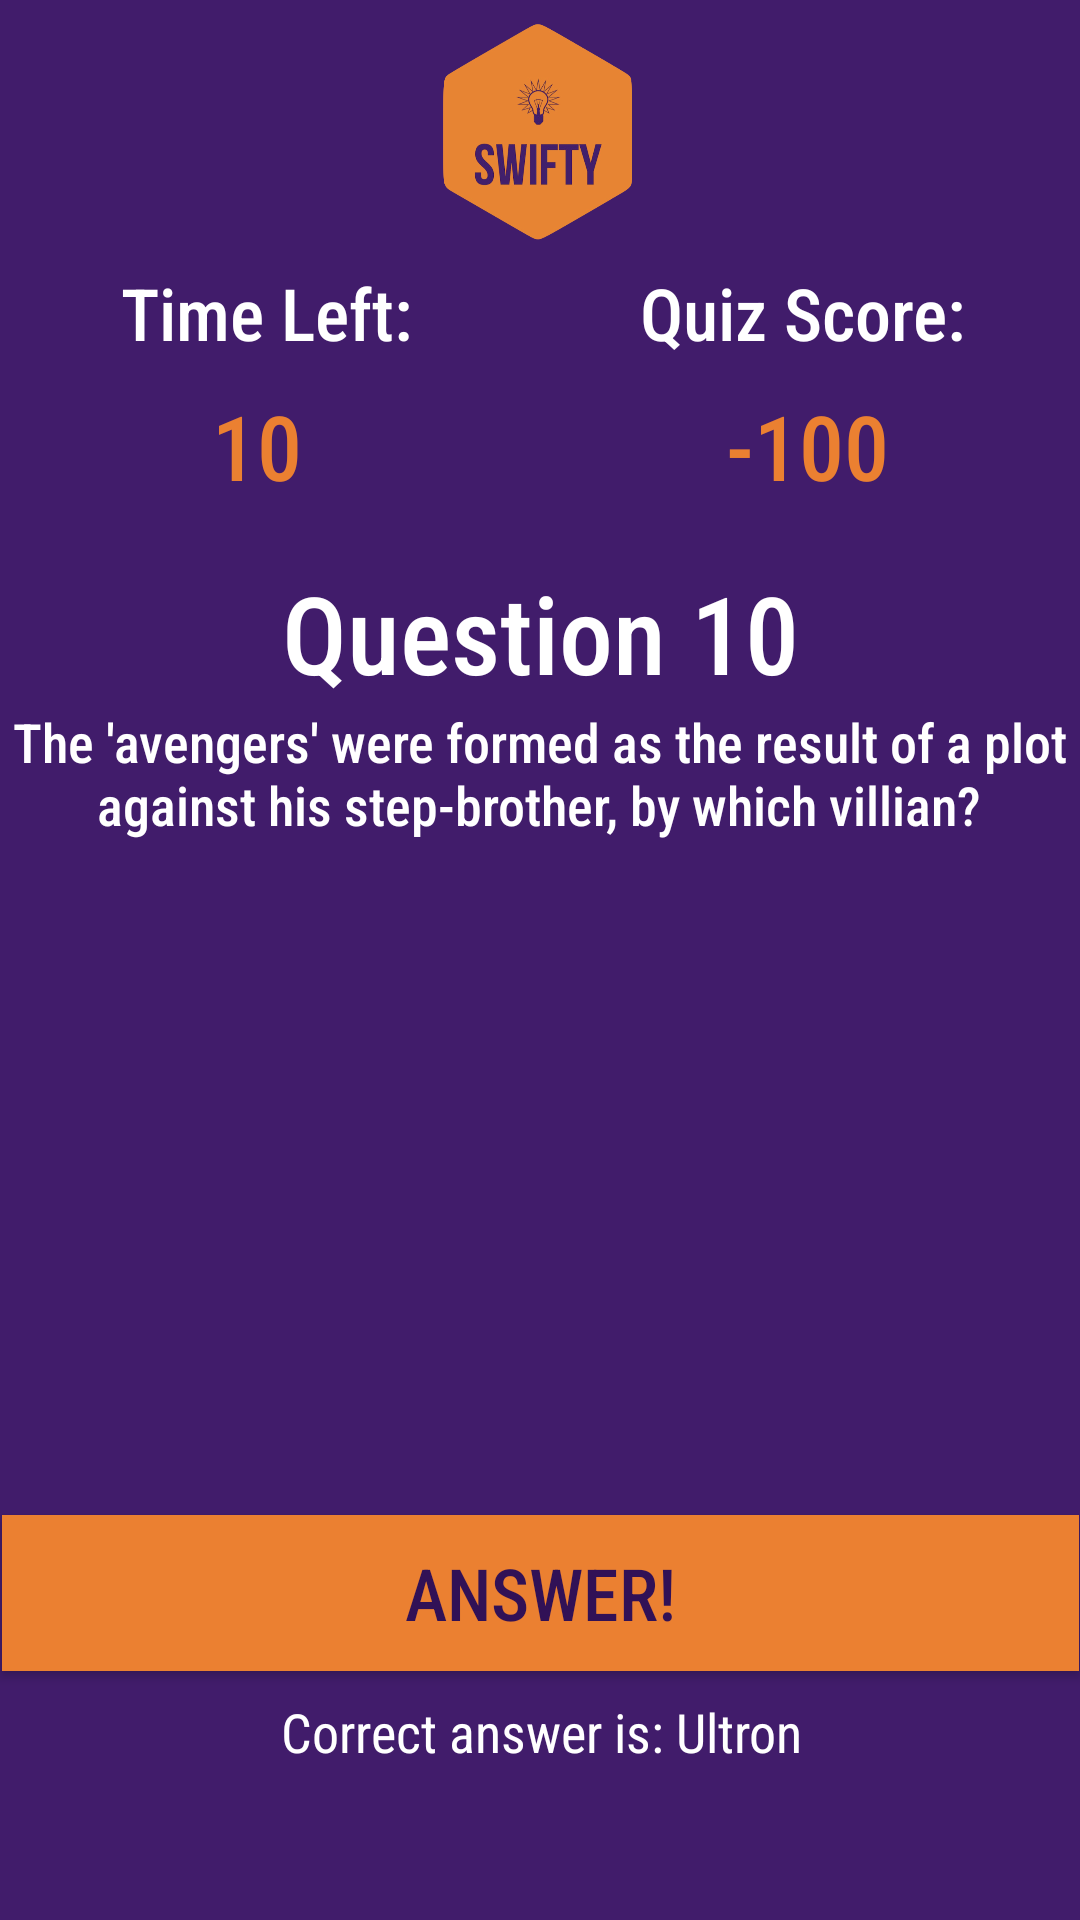

This screen was rendered from an Android layout file. Write that file and the resources it references.
<!-- AndroidManifest.xml: application theme AppTheme -->
<!-- res/layout/activity_quiz.xml -->
<?xml version="1.0" encoding="utf-8"?>
<android.support.constraint.ConstraintLayout
    xmlns:android="http://schemas.android.com/apk/res/android"
    xmlns:app="http://schemas.android.com/apk/res-auto"
    xmlns:tools="http://schemas.android.com/tools"
    android:layout_width="match_parent"
    android:layout_height="match_parent">

    <ImageView
        android:id="@+id/imageView4"
        android:layout_width="84dp"
        android:layout_height="72dp"
        android:layout_marginStart="8dp"
        android:layout_marginTop="8dp"
        android:layout_marginEnd="8dp"
        android:layout_marginBottom="8dp"
        app:layout_constraintBottom_toBottomOf="parent"
        app:layout_constraintEnd_toEndOf="parent"
        app:layout_constraintHorizontal_bias="0.498"
        app:layout_constraintStart_toStartOf="parent"
        app:layout_constraintTop_toTopOf="parent"
        app:layout_constraintVertical_bias="0.0"
        app:srcCompat="@drawable/iconpng" />

    <TextView
        android:id="@+id/textView28"
        android:layout_width="wrap_content"
        android:layout_height="wrap_content"
        android:layout_marginStart="8dp"
        android:layout_marginTop="8dp"
        android:layout_marginEnd="8dp"
        android:layout_marginBottom="8dp"
        android:fontFamily="sans-serif-condensed-medium"
        android:text="Time Left:"
        android:textColor="#FFFFFF"
        android:textSize="24sp"
        app:layout_constraintBottom_toBottomOf="parent"
        app:layout_constraintEnd_toEndOf="parent"
        app:layout_constraintHorizontal_bias="0.131"
        app:layout_constraintStart_toStartOf="parent"
        app:layout_constraintTop_toBottomOf="@+id/imageView4"
        app:layout_constraintVertical_bias="0.0" />

    <TextView
        android:id="@+id/textView29"
        android:layout_width="wrap_content"
        android:layout_height="wrap_content"
        android:layout_marginStart="8dp"
        android:layout_marginTop="8dp"
        android:layout_marginEnd="8dp"
        android:layout_marginBottom="8dp"
        android:fontFamily="sans-serif-condensed-medium"
        android:text="Quiz Score:"
        android:textColor="#FFFFFF"
        android:textSize="24sp"
        app:layout_constraintBottom_toBottomOf="parent"
        app:layout_constraintEnd_toEndOf="parent"
        app:layout_constraintHorizontal_bias="0.873"
        app:layout_constraintStart_toStartOf="parent"
        app:layout_constraintTop_toBottomOf="@+id/imageView4"
        app:layout_constraintVertical_bias="0.0" />

    <TextView
        android:id="@+id/timeleft"
        android:layout_width="wrap_content"
        android:layout_height="wrap_content"
        android:layout_marginStart="8dp"
        android:layout_marginTop="8dp"
        android:layout_marginEnd="8dp"
        android:layout_marginBottom="8dp"
        android:fontFamily="sans-serif-condensed-medium"
        android:text="10"
        android:textColor="#EB8031"
        android:textSize="30sp"
        app:layout_constraintBottom_toBottomOf="parent"
        app:layout_constraintEnd_toEndOf="parent"
        app:layout_constraintHorizontal_bias="0.2"
        app:layout_constraintStart_toStartOf="parent"
        app:layout_constraintTop_toBottomOf="@+id/textView28"
        app:layout_constraintVertical_bias="0.0" />

    <TextView
        android:id="@+id/quizscore"
        android:layout_width="wrap_content"
        android:layout_height="wrap_content"
        android:layout_marginStart="8dp"
        android:layout_marginTop="8dp"
        android:layout_marginEnd="8dp"
        android:layout_marginBottom="8dp"
        android:fontFamily="sans-serif-condensed-medium"
        android:text="-100"
        android:textColor="#EB8031"
        android:textSize="30sp"
        app:layout_constraintBottom_toBottomOf="parent"
        app:layout_constraintEnd_toEndOf="parent"
        app:layout_constraintHorizontal_bias="0.808"
        app:layout_constraintStart_toStartOf="parent"
        app:layout_constraintTop_toBottomOf="@+id/textView29"
        app:layout_constraintVertical_bias="0.0" />

    <TextView
        android:id="@+id/questiontitle"
        android:layout_width="wrap_content"
        android:layout_height="wrap_content"
        android:layout_marginStart="8dp"
        android:layout_marginTop="8dp"
        android:layout_marginEnd="8dp"
        android:layout_marginBottom="8dp"
        android:fontFamily="sans-serif-condensed-medium"
        android:text="Question 10"
        android:textColor="#FFFFFF"
        android:textSize="36sp"
        app:layout_constraintBottom_toBottomOf="parent"
        app:layout_constraintEnd_toEndOf="parent"
        app:layout_constraintStart_toStartOf="parent"
        app:layout_constraintTop_toBottomOf="@+id/imageView5"
        app:layout_constraintVertical_bias="0.0" />

    <TextView
        android:id="@+id/question"
        android:layout_width="378dp"
        android:layout_height="76dp"
        android:layout_marginStart="8dp"
        android:layout_marginEnd="8dp"
        android:layout_marginBottom="8dp"
        android:fontFamily="sans-serif-condensed-medium"
        android:text="The 'avengers' were formed as the result of a plot against his step-brother, by which villian?"
        android:textAlignment="center"
        android:textColor="#FFFFFF"
        android:textSize="18sp"
        app:layout_constraintBottom_toBottomOf="parent"
        app:layout_constraintEnd_toEndOf="parent"
        app:layout_constraintHorizontal_bias="0.529"
        app:layout_constraintStart_toStartOf="parent"
        app:layout_constraintTop_toBottomOf="@+id/questiontitle"
        app:layout_constraintVertical_bias="0.0" />

    <ListView
        android:id="@+id/answers"
        android:layout_width="392dp"
        android:layout_height="178dp"
        android:layout_marginStart="8dp"
        android:layout_marginTop="8dp"
        android:layout_marginEnd="8dp"
        android:layout_marginBottom="8dp"
        android:choiceMode="singleChoice"
        android:listSelector="@color/colorAccent"
        app:layout_constraintBottom_toBottomOf="parent"
        app:layout_constraintEnd_toEndOf="parent"
        app:layout_constraintHorizontal_bias="0.333"
        app:layout_constraintStart_toStartOf="parent"
        app:layout_constraintTop_toBottomOf="@+id/question"
        app:layout_constraintVertical_bias="0.0" />

    <Button
        android:id="@+id/answerbutton"
        android:layout_width="359dp"
        android:layout_height="52dp"
        android:layout_marginStart="8dp"
        android:layout_marginTop="8dp"
        android:layout_marginEnd="8dp"
        android:layout_marginBottom="8dp"
        android:background="#EB8031"
        android:fontFamily="sans-serif-condensed-medium"
        android:text="Answer!"
        android:textColor="#311156"
        android:textSize="24sp"
        app:layout_constraintBottom_toBottomOf="parent"
        app:layout_constraintEnd_toEndOf="parent"
        app:layout_constraintStart_toStartOf="parent"
        app:layout_constraintTop_toBottomOf="@id/answers"
        app:layout_constraintVertical_bias="0.0" />

    <ImageView
        android:id="@+id/imageView5"
        android:layout_width="289dp"
        android:layout_height="2dp"
        android:layout_marginStart="8dp"
        android:layout_marginTop="8dp"
        android:layout_marginEnd="8dp"
        android:layout_marginBottom="8dp"
        app:layout_constraintBottom_toBottomOf="parent"
        app:layout_constraintEnd_toEndOf="parent"
        app:layout_constraintStart_toStartOf="parent"
        app:layout_constraintTop_toBottomOf="@+id/timeleft"
        app:layout_constraintVertical_bias="0.0"
        app:srcCompat="@color/common_google_signin_btn_text_dark_default" />

    <TextView
        android:id="@+id/correctanswer"
        android:layout_width="352dp"
        android:layout_height="30dp"
        android:layout_marginStart="8dp"
        android:layout_marginTop="8dp"
        android:layout_marginEnd="8dp"
        android:layout_marginBottom="8dp"
        android:fontFamily="sans-serif-condensed"
        android:text="Correct answer is: Ultron"
        android:textAlignment="center"
        android:textColor="#FFFFFF"
        android:textSize="18sp"
        app:layout_constraintBottom_toBottomOf="parent"
        app:layout_constraintEnd_toEndOf="parent"
        app:layout_constraintHorizontal_bias="0.488"
        app:layout_constraintStart_toStartOf="parent"
        app:layout_constraintTop_toBottomOf="@+id/answerbutton"
        app:layout_constraintVertical_bias="0.0" />
</android.support.constraint.ConstraintLayout>
<!-- resources referenced by this layout -->
<resources>
  <color name="colorAccent">#F57F09</color>
  <!-- drawable iconpng: png bitmap (drawable, 102304 bytes) -->
  <style name="AppTheme" parent="Theme.AppCompat.Light.DarkActionBar">
          
          <item name="colorPrimary">@color/colorPrimaryDark</item>
          <item name="colorPrimaryDark">@color/colorPrimaryDark</item>
          <item name="colorAccent">@color/colorAccent</item>
          <item name="android:windowBackground">@color/colorPrimary</item>
          <item name="android:actionMenuTextColor">@color/white</item>
          <item name="android:titleTextColor">@color/white</item>
      </style>
  <color name="colorPrimaryDark">#281143</color>
  <color name="colorPrimary">#411C6B</color>
  <color name="white">#FFFFFF</color>
</resources>
